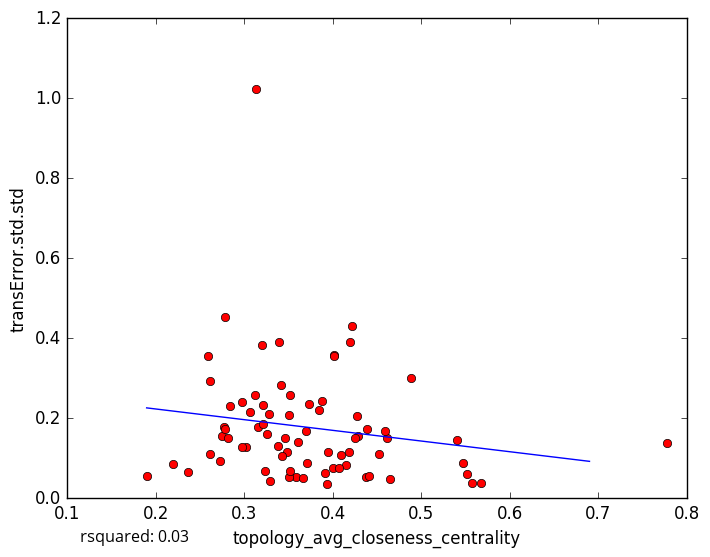

Source data for this figure (header and first rows):
topology_avg_closeness_centrality, transError.std.std
0.3277, 0.21
0.3702, 0.1678
0.2845, 0.2306
0.3705, 0.08883
0.3589, 0.05366
0.3505, 0.05318
0.5679, 0.03889
0.3509, 0.2071
0.4278, 0.2048
0.3124, 0.2585
0.3294, 0.043
0.3662, 0.05006
0.3259, 0.1607
0.394, 0.03644
0.4179, 0.1156
0.5568, 0.03706
0.4649, 0.04916
0.5474, 0.08908
0.273, 0.09332
0.7778, 0.1381
0.3412, 0.2835
0.4281, 0.1558
0.422, 0.4311
0.4881, 0.3018
0.4614, 0.1514
0.313, 1.024
0.4586, 0.1677
0.42, 0.3907
0.5398, 0.1458
0.321, 0.2337
0.1899, 0.05476
0.324, 0.06699
0.3398, 0.3913
0.3522, 0.2587
0.2593, 0.3556
0.3205, 0.3822
0.2755, 0.1551
0.2771, 0.1779
0.438, 0.05308
0.2813, 0.1504
0.3071, 0.2162
0.4155, 0.08192
0.2617, 0.2933
0.3024, 0.1277
0.3848, 0.2217
0.2191, 0.08534
0.4013, 0.3573
0.2785, 0.4532
0.3151, 0.1792
0.3736, 0.2366
0.4526, 0.1102
0.2788, 0.172
0.3912, 0.06215
0.4392, 0.172
0.2974, 0.1269
0.2618, 0.1098
0.4089, 0.1071
0.3456, 0.1514
0.321, 0.186
0.2365, 0.06445
... 18 more rows
